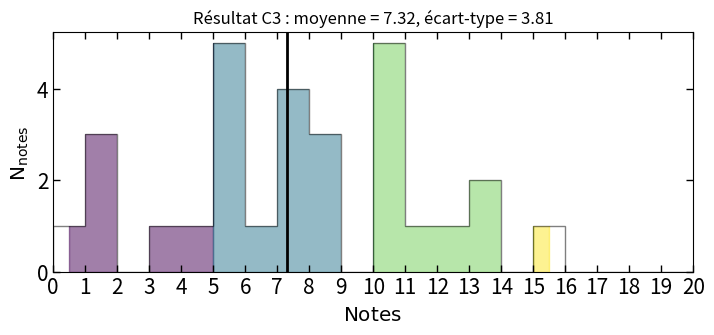

This chart was generated by the following Python code: (Note: this script raises an exception after producing the figure.)
import os
import numpy as np
import statistics as st
import matplotlib.pyplot as plt

dgmap = plt.cm.get_cmap('viridis')

list = [
    1.00,
    10.00,
    13.00,
    5.50,
    0.50,
    7.00,
    10.00,
    1.50,
    7.50,
    6.00,
    7.00,
    7.00,
    15.50,
    10.00,
    8.00,
    8.00,
    10.00,
    3.75,
    11.00,
    5.50,
    8.50,
    1.50,
    10.00,
    13.00,
    5.50,
    5.00,
    4.00,
    12.00,
    5.00]

moy = st.mean(list)
# print('Moyenne = ', moy)

med = st.median(list)
# print('Mediane = ', med)

std = st.stdev(list, moy)
# print('Ecart-type = ', std)

fig = plt.figure(figsize=[8, 3])
ax = fig.add_axes([0.1, 0.12, 0.8, 0.8])

_, X, patches = ax.hist(list, bins=[i for i in range(21)],
                        histtype='step',
                        color='k', alpha=.5)

ax.axvspan(np.min(list),
           5.0,
           color=dgmap(0),
           alpha=.5,
           clip_path=patches[0])

ax.axvspan(5.0,
           10.0,
           color=dgmap(100),
           alpha=.5,
           clip_path=patches[0])

ax.axvspan(10.0,
           15.0,
           color=dgmap(200),
           alpha=.5,
           clip_path=patches[0])

ax.axvspan(15.0,
           np.max(list),
           color=dgmap(300),
           alpha=.5,
           clip_path=patches[0])

ax.axvline(moy,
           color='k',
           lw=2.0)

ax.tick_params(direction='in',
               length=5, width=1,
               labelsize=15,
               top=True, right=True)

ax.set_xticks(np.arange(0, 21, step=1.0))

ax.set_xlim((0, 20))

ax.set_xlabel(r"$\mathrm{Notes}$ ", fontsize="x-large")
ax.set_ylabel(r"$\mathrm{N}_\mathrm{notes}$ ", fontsize="x-large")

plt.title('Résultat C3 : moyenne = '
          + str(round(moy, 2))
          + ', écart-type = '
          + str(round(std, 2)))

dir_path = os.path.dirname(os.path.realpath(__file__))

fig = plt.gcf()
fig.savefig(dir_path + '/Res_C3_S1-GC.pdf',
            bbox_inches='tight')

# plt.show()
